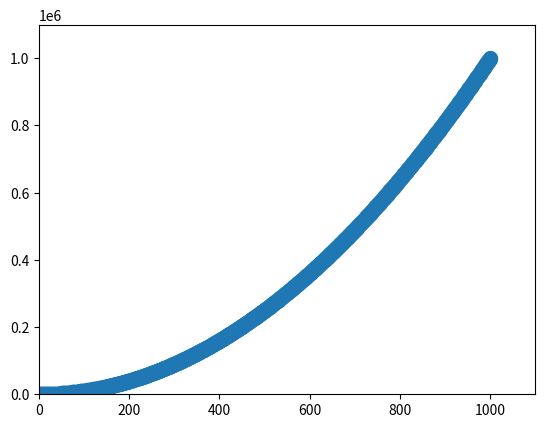

The script that saved this image:
import matplotlib.pyplot as plt

x_values = list(range(1, 1001))
y_values = [x ** 2 for x in x_values]

plt.scatter(x_values, y_values, s=100)

# 设置每个坐标轴的取值范围（x轴取值，y轴取值）
plt.axis([0, 1100, 0, 1100000])
plt.show()
